Photos from the image-classification dataset "data_processed" in the GitHub repository 1Line25/Brain-Tumor-Detection-AI. Its 4 classes are: glioma tumor, meningioma tumor, no tumor, pituitary tumor.

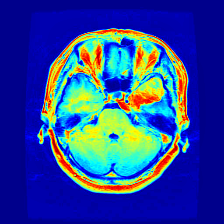
Label: meningioma tumor

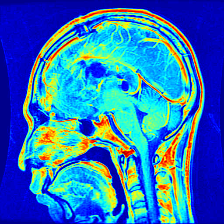
Label: glioma tumor

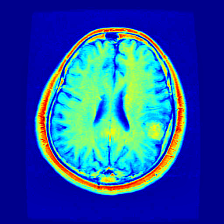
Label: meningioma tumor

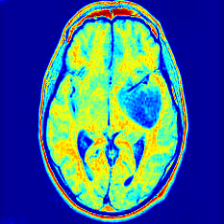
Label: no tumor

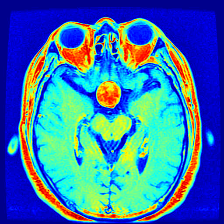
Label: pituitary tumor

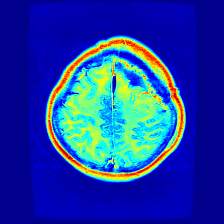
Label: glioma tumor
